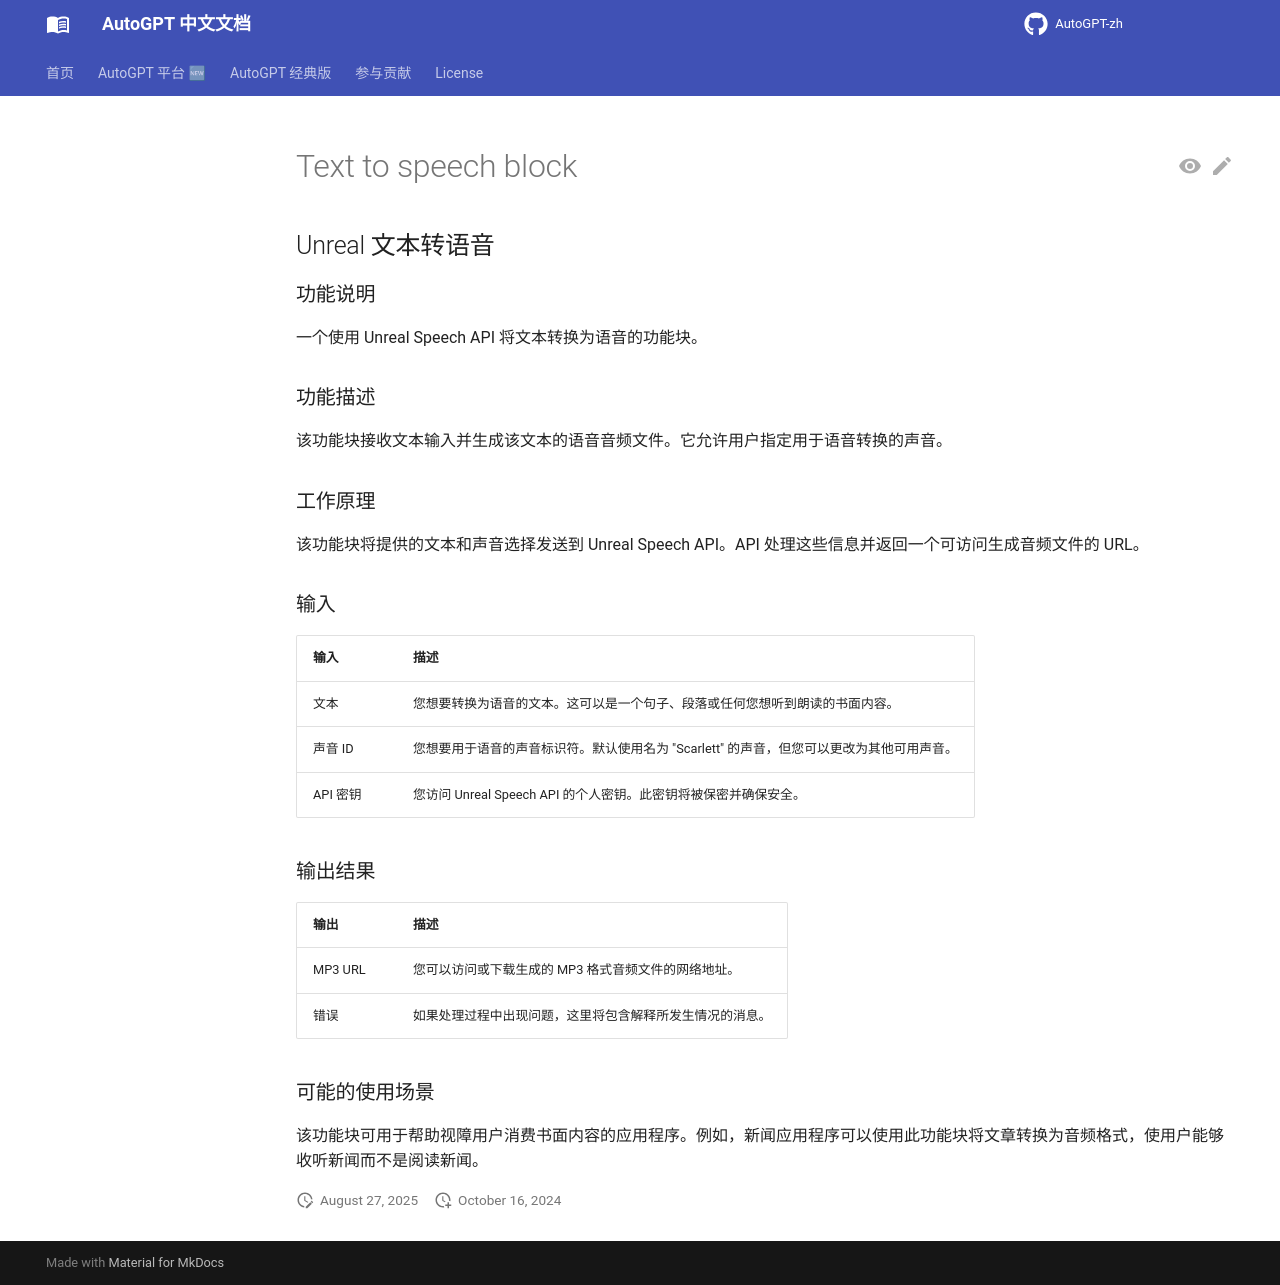

repository: zdocapp/AutoGPT-zh · page: platform/blocks/text_to_speech_block/index.html · generator: mkdocs

## Unreal 文本转语音

### 功能说明

一个使用 Unreal Speech API 将文本转换为语音的功能块。

### 功能描述

该功能块接收文本输入并生成该文本的语音音频文件。它允许用户指定用于语音转换的声音。

### 工作原理

该功能块将提供的文本和声音选择发送到 Unreal Speech API。API 处理这些信息并返回一个可访问生成音频文件的 URL。

### 输入

| 输入 | 描述 |
|-------|-------------|
| 文本 | 您想要转换为语音的文本。这可以是一个句子、段落或任何您想听到朗读的书面内容。 |
| 声音 ID | 您想要用于语音的声音标识符。默认使用名为 "Scarlett" 的声音，但您可以更改为其他可用声音。 |
| API 密钥 | 您访问 Unreal Speech API 的个人密钥。此密钥将被保密并确保安全。 |

### 输出结果

| 输出 | 描述 |
|--------|-------------|
| MP3 URL | 您可以访问或下载生成的 MP3 格式音频文件的网络地址。 |
| 错误 | 如果处理过程中出现问题，这里将包含解释所发生情况的消息。 |

### 可能的使用场景

该功能块可用于帮助视障用户消费书面内容的应用程序。例如，新闻应用程序可以使用此功能块将文章转换为音频格式，使用户能够收听新闻而不是阅读新闻。
